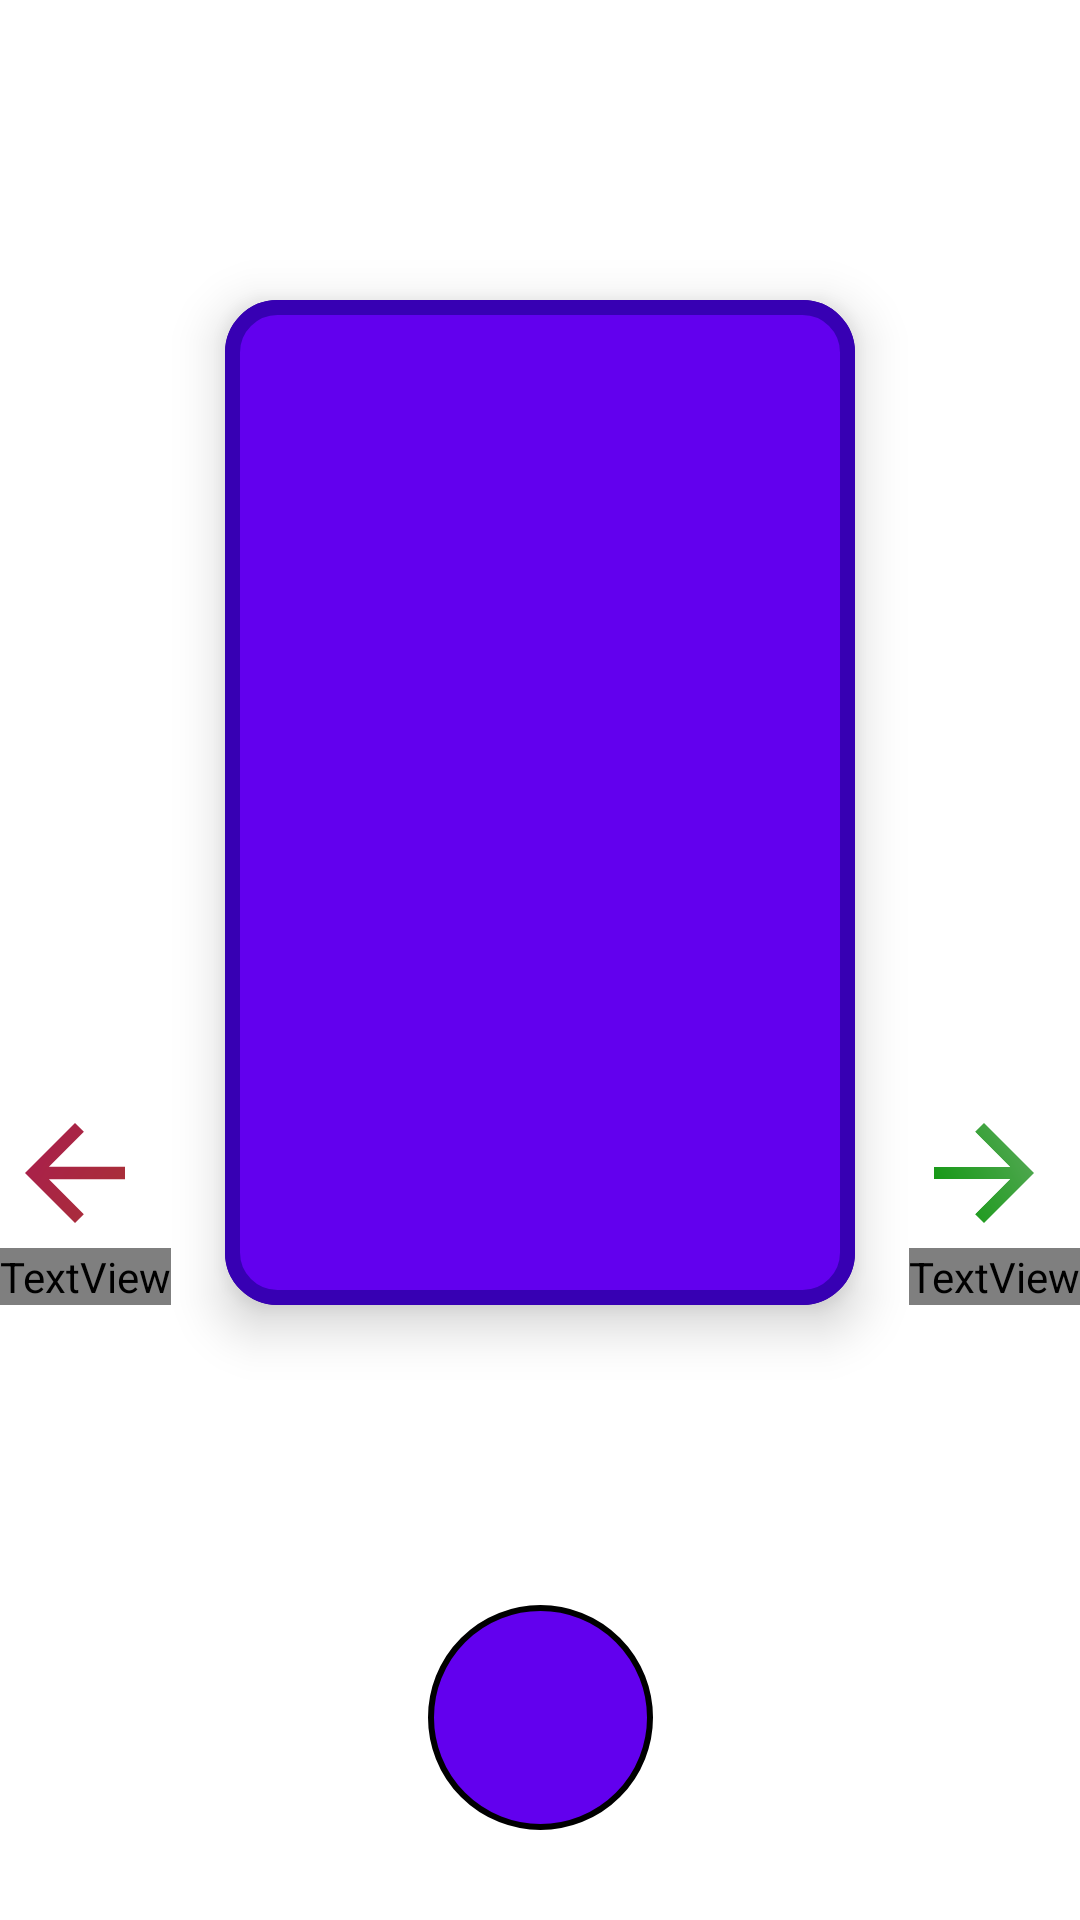

Android layout source for this screen:
<!-- AndroidManifest.xml: application theme Theme.PrayForMe -->
<!-- res/layout/activity_main.xml -->
<?xml version="1.0" encoding="utf-8"?>
<androidx.constraintlayout.widget.ConstraintLayout xmlns:android="http://schemas.android.com/apk/res/android"
    xmlns:app="http://schemas.android.com/apk/res-auto"
    xmlns:tools="http://schemas.android.com/tools"
    android:layout_width="match_parent"
    android:layout_height="match_parent"
    android:background="?attr/background_color"
    tools:context=".MainActivity">

    <androidx.constraintlayout.widget.ConstraintLayout
        android:id="@+id/prayer_card_2"
        android:layout_width="0dp"
        android:layout_height="0dp"
        android:layout_marginHorizontal="75dp"
        android:layout_marginVertical="100dp"
        style="@style/cardStyle"
        android:background="@drawable/border"
        app:layout_constraintTop_toTopOf="parent"
        app:layout_constraintBottom_toTopOf="@id/request_prayers_button"
        app:layout_constraintLeft_toLeftOf="parent"
        app:layout_constraintRight_toRightOf="parent">

        <TextView
            android:layout_width="match_parent"
            android:layout_height="match_parent"
            android:layout_margin="20dp" />

    </androidx.constraintlayout.widget.ConstraintLayout>

    <androidx.constraintlayout.widget.ConstraintLayout
        android:id="@+id/prayer_card_1"
        android:layout_width="0dp"
        android:layout_height="0dp"
        android:translationZ="10dp"
        android:layout_marginHorizontal="75dp"
        android:layout_marginVertical="100dp"
        style="@style/cardStyle"
        android:background="@drawable/border"
        app:layout_constraintTop_toTopOf="parent"
        app:layout_constraintBottom_toTopOf="@id/request_prayers_button"
        app:layout_constraintLeft_toLeftOf="parent"
        app:layout_constraintRight_toRightOf="parent">

        <TextView
            android:layout_width="match_parent"
            android:layout_height="match_parent"
            android:layout_margin="20dp" />

    </androidx.constraintlayout.widget.ConstraintLayout>

    <androidx.constraintlayout.widget.ConstraintLayout
        android:layout_width="wrap_content"
        android:layout_height="wrap_content"
        app:layout_constraintBottom_toBottomOf="@id/prayer_card_1"
        app:layout_constraintLeft_toLeftOf="parent">

        <ImageView
            android:id="@+id/left_arrow"
            android:layout_width="50dp"
            android:layout_height="50dp"
            android:src="@drawable/arrow_left"
            style="@style/backgroundImage"
            app:layout_constraintTop_toTopOf="parent"
            app:layout_constraintLeft_toLeftOf="parent"/>

        <TextView
            android:layout_width="wrap_content"
            android:layout_height="wrap_content"
            android:text="@string/skip"
            android:textColor="?attr/text_on_background_color"
            app:layout_constraintTop_toBottomOf="@id/left_arrow"
            app:layout_constraintLeft_toLeftOf="parent"
            app:layout_constraintRight_toRightOf="parent"/>

    </androidx.constraintlayout.widget.ConstraintLayout>

    <androidx.constraintlayout.widget.ConstraintLayout
        android:layout_width="wrap_content"
        android:layout_height="wrap_content"
        app:layout_constraintBottom_toBottomOf="@id/prayer_card_1"
        app:layout_constraintRight_toRightOf="parent">

        <ImageView
            android:id="@+id/right_arrow"
            android:layout_width="50dp"
            android:layout_height="50dp"
            android:src="@drawable/arrow_right"
            style="@style/backgroundImage"
            app:layout_constraintTop_toTopOf="parent"
            app:layout_constraintLeft_toLeftOf="parent"/>

        <TextView
            android:layout_width="wrap_content"
            android:layout_height="wrap_content"
            android:text="@string/pray"
            android:textColor="?attr/text_on_background_color"
            app:layout_constraintTop_toBottomOf="@id/right_arrow"
            app:layout_constraintLeft_toLeftOf="parent"
            app:layout_constraintRight_toRightOf="parent"/>

    </androidx.constraintlayout.widget.ConstraintLayout>

    <ImageView
        android:id="@+id/request_prayers_button"
        android:layout_width="75dp"
        android:layout_height="75dp"
        android:padding="3dp"
        android:src="@drawable/profile_icon"
        android:background="@drawable/circle_black_border"
        android:layout_marginBottom="30dp"
        android:onClick="requestPrayers"
        app:tint="@color/transparent_black"
        app:layout_constraintBottom_toBottomOf="parent"
        app:layout_constraintLeft_toLeftOf="parent"
        app:layout_constraintRight_toRightOf="parent" />

    <TextView
        android:id="@+id/dark_cover"
        android:layout_width="match_parent"
        android:layout_height="match_parent"
        android:text="@string/start_prayer"
        android:padding="50dp"
        android:background="@color/black"
        android:focusable="true"
        android:textColor="@color/white"
        android:translationZ="10dp"
        android:alpha="0" />

</androidx.constraintlayout.widget.ConstraintLayout>
<!-- resources referenced by this layout -->
<resources>
  <color name="black">#FF000000</color>
  <color name="transparent_black">#55000000</color>
  <color name="white">#FFFFFFFF</color>
  <!-- drawable arrow_left (drawable) -->
  <vector android:autoMirrored="true"
      android:height="24dp"
      android:viewportHeight="24"
      android:viewportWidth="24"
      android:width="24dp"
      xmlns:android="http://schemas.android.com/apk/res/android"
      xmlns:aapt="http://schemas.android.com/aapt">
  
      <path
          android:pathData="M20,11H7.83l5.59,-5.59L12,4l-8,8 8,8 1.41,-1.41L7.83,13H20v-2z" >
  
          <aapt:attr name="android:fillColor">
              <gradient
                  android:startColor="#FD2B74"
                  android:endX="24"
                  android:endY="18"
                  android:endColor="#FE4E4B"
                  android:startX="3"
                  android:startY="6"
                  android:type="linear" />
          </aapt:attr>
      </path>
  </vector>
  <!-- drawable arrow_right (drawable) -->
  <vector android:autoMirrored="true"
      android:height="24dp"
      android:viewportHeight="24"
      android:viewportWidth="24"
      android:width="24dp"
      xmlns:android="http://schemas.android.com/apk/res/android"
      xmlns:aapt="http://schemas.android.com/aapt">
      <path
          android:pathData="M12,4l-1.41,1.41L16.17,11H4v2h12.17l-5.58,5.59L12,20l8,-8z">
  
          <aapt:attr name="android:fillColor">
              <gradient
                  android:endColor="#88FF88"
                  android:endX="21"
                  android:endY="6"
                  android:startColor="#00DD00"
                  android:startX="0"
                  android:startY="18"
                  android:type="linear" />
          </aapt:attr>
      </path>
  </vector>
  <!-- drawable border (drawable) -->
  <?xml version="1.0" encoding="utf-8"?>
  <shape xmlns:android="http://schemas.android.com/apk/res/android"
      android:shape="rectangle">
  
      <solid android:color="?attr/colorPrimary" />
      <stroke android:color="?attr/colorPrimaryVariant" android:width="5dp"/>
      <corners android:radius="15dp" />
  
  </shape>
  <!-- drawable circle_black_border (drawable) -->
  <?xml version="1.0" encoding="utf-8"?>
  <shape xmlns:android="http://schemas.android.com/apk/res/android"
      android:shape="oval">
  
      <solid android:color="?attr/colorPrimary" />
      <stroke android:color="?attr/colorOnSecondary" android:width="2dp" />
  
  </shape>
  <string name="pray">Pray</string>
  <string name="skip">Skip</string>
  <string name="start_prayer">\"In the name of the Father, the Son and the Holy Ghost…\"</string>
  <style name="backgroundImage">
          <item name="android:tint">@color/transparent_black</item>
      </style>
  <style name="cardStyle">
          <item name="android:background">@drawable/border</item>
      </style>
  <style name="Theme.PrayForMe" parent="Theme.MaterialComponents.DayNight.DarkActionBar">
          
          <item name="colorPrimary">@color/purple_500</item>
          <item name="colorPrimaryVariant">@color/purple_700</item>
          <item name="colorOnPrimary">@color/white</item>
          
          <item name="colorSecondary">@color/teal_200</item>
          <item name="colorSecondaryVariant">@color/teal_700</item>
          <item name="colorOnSecondary">@color/black</item>
          
          <item name="android:statusBarColor">?attr/colorPrimaryVariant</item>
          
      </style>
  <!-- not gathered from this repository: default colours our renderer supplied (Android Studio template values) -->
  <color name="purple_500">#FF6200EE</color>
  <color name="purple_700">#FF3700B3</color>
  <color name="teal_200">#FF03DAC5</color>
  <color name="teal_700">#FF018786</color>
</resources>
